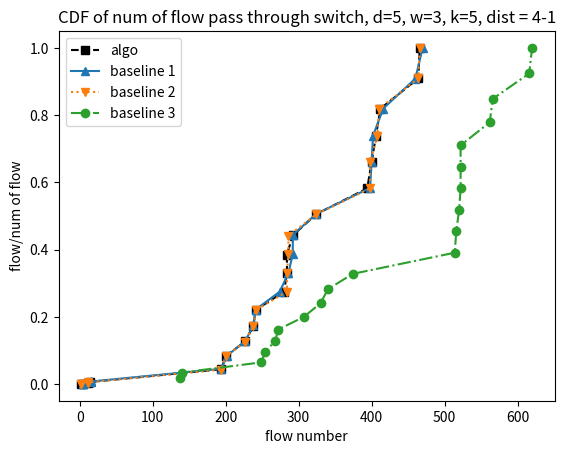

Reproduce this figure in Python.
import numpy as np 
from matplotlib import markers, pyplot as plt 

algo_5_3_k1_x =[227, 238, 241, 200, 324, 194, 0, 0, 412, 406, 398, 398, 466, 464, 0, 0, 280, 282, 278, 280]
b1_5_3_k1_x = [227, 238, 241, 200, 324, 194, 0, 0, 410, 408, 398, 398, 464, 466, 0, 0, 280, 280, 280, 280]
b2_5_3_k1_x = [227, 238, 241, 200, 324, 194, 0, 0, 410, 408, 398, 398, 464, 466, 0, 0, 280, 280, 280, 280]
b3_5_3_k1_x =[257, 294, 285, 262, 374, 262, 130, 132, 572, 560, 568, 556, 620, 600, 304, 314, 526, 524, 524, 524]

algo_5_3_k5_x = [227, 238, 241, 200, 324, 194, 4, 2, 406, 412, 400, 394, 464, 466, 12, 14, 292, 284, 280, 284]
b1_5_3_k5_x = [227, 238, 241, 202, 324, 194, 4, 4, 402, 416, 398, 400, 460, 470, 16, 16, 292, 274, 292, 286]
b2_5_3_k5_x = [227, 238, 241, 200, 324, 194, 2, 2, 410, 408, 398, 398, 464, 466, 12, 12, 284, 286, 286, 284]
b3_5_3_k5_x =  [249, 268, 307, 254, 374, 272, 138, 140, 520, 522, 562, 566, 616, 620, 330, 340, 514, 516, 522, 522]


algo_5_3_k1_y = []
b1_5_3_k1_y = [] 
b2_5_3_k1_y = [] 
b3_5_3_k1_y = [] 

algo_5_3_k5_y = []
b1_5_3_k5_y = [] 
b2_5_3_k5_y = [] 
b3_5_3_k5_y = [] 

x_k1 = [algo_5_3_k1_x,b1_5_3_k1_x,b2_5_3_k1_x,b3_5_3_k1_x]
x_k5 = [algo_5_3_k5_x,b1_5_3_k5_x,b2_5_3_k5_x,b3_5_3_k5_x]

y_k1 = [algo_5_3_k1_y,b1_5_3_k1_y,b2_5_3_k1_y,b3_5_3_k1_y]
y_k5 = [algo_5_3_k5_y,b1_5_3_k5_y,b2_5_3_k5_y,b3_5_3_k5_y]

sorted_x_k1 =[]
sorted_x_k5 =[]
sum_k1 = []
sum_k5 = []
for i in x_k1:
    tmp = 0
    for data in i:
        tmp += data
    sum_k1.append(tmp)

for i in x_k5:
    tmp = 0
    for data in i:
        tmp += data
    sum_k5.append(tmp)


for index,x in enumerate(x_k1):
    tmp = 0
    tmp_x = sorted(x)
    sorted_x_k1.append(tmp_x)
    for data in tmp_x:
        tmp += data
        y_k1[index].append(tmp/sum_k1[index])

for index,x in enumerate(x_k5):
    tmp = 0
    tmp_x = sorted(x)
    sorted_x_k5.append(tmp_x)
    for data in tmp_x:
        tmp += data
        y_k5[index].append(tmp/sum_k5[index])

plt.title("CDF of num of flow pass through switch, d=5, w=3, k=5, dist = 4-1") 
plt.xlabel("flow number") 
plt.ylabel("flow/num of flow") 

# ### k = 1
# plt.plot(sorted_x_k1[0],y_k1[0],label='algo',linestyle = 'dashed')
# plt.plot(sorted_x_k1[1],y_k1[1],label='baseline 1',linestyle = 'solid')
# plt.plot(sorted_x_k1[2],y_k1[2],label='baseline 2',linestyle = 'dotted')
# plt.plot(sorted_x_k1[3],y_k1[3],label='baseline 3',linestyle = '-.')

### k = 5
plt.plot(sorted_x_k5[0],y_k5[0],label='algo',color= 'black',linestyle = 'dashed',marker = 's')
plt.plot(sorted_x_k5[1],y_k5[1],label='baseline 1',linestyle = 'solid',marker = '^')
plt.plot(sorted_x_k5[2],y_k5[2],label='baseline 2',linestyle = 'dotted',marker = 'v')
plt.plot(sorted_x_k5[3],y_k5[3],label='baseline 3',linestyle = '-.',marker = 'o')

plt.legend()
plt.show()